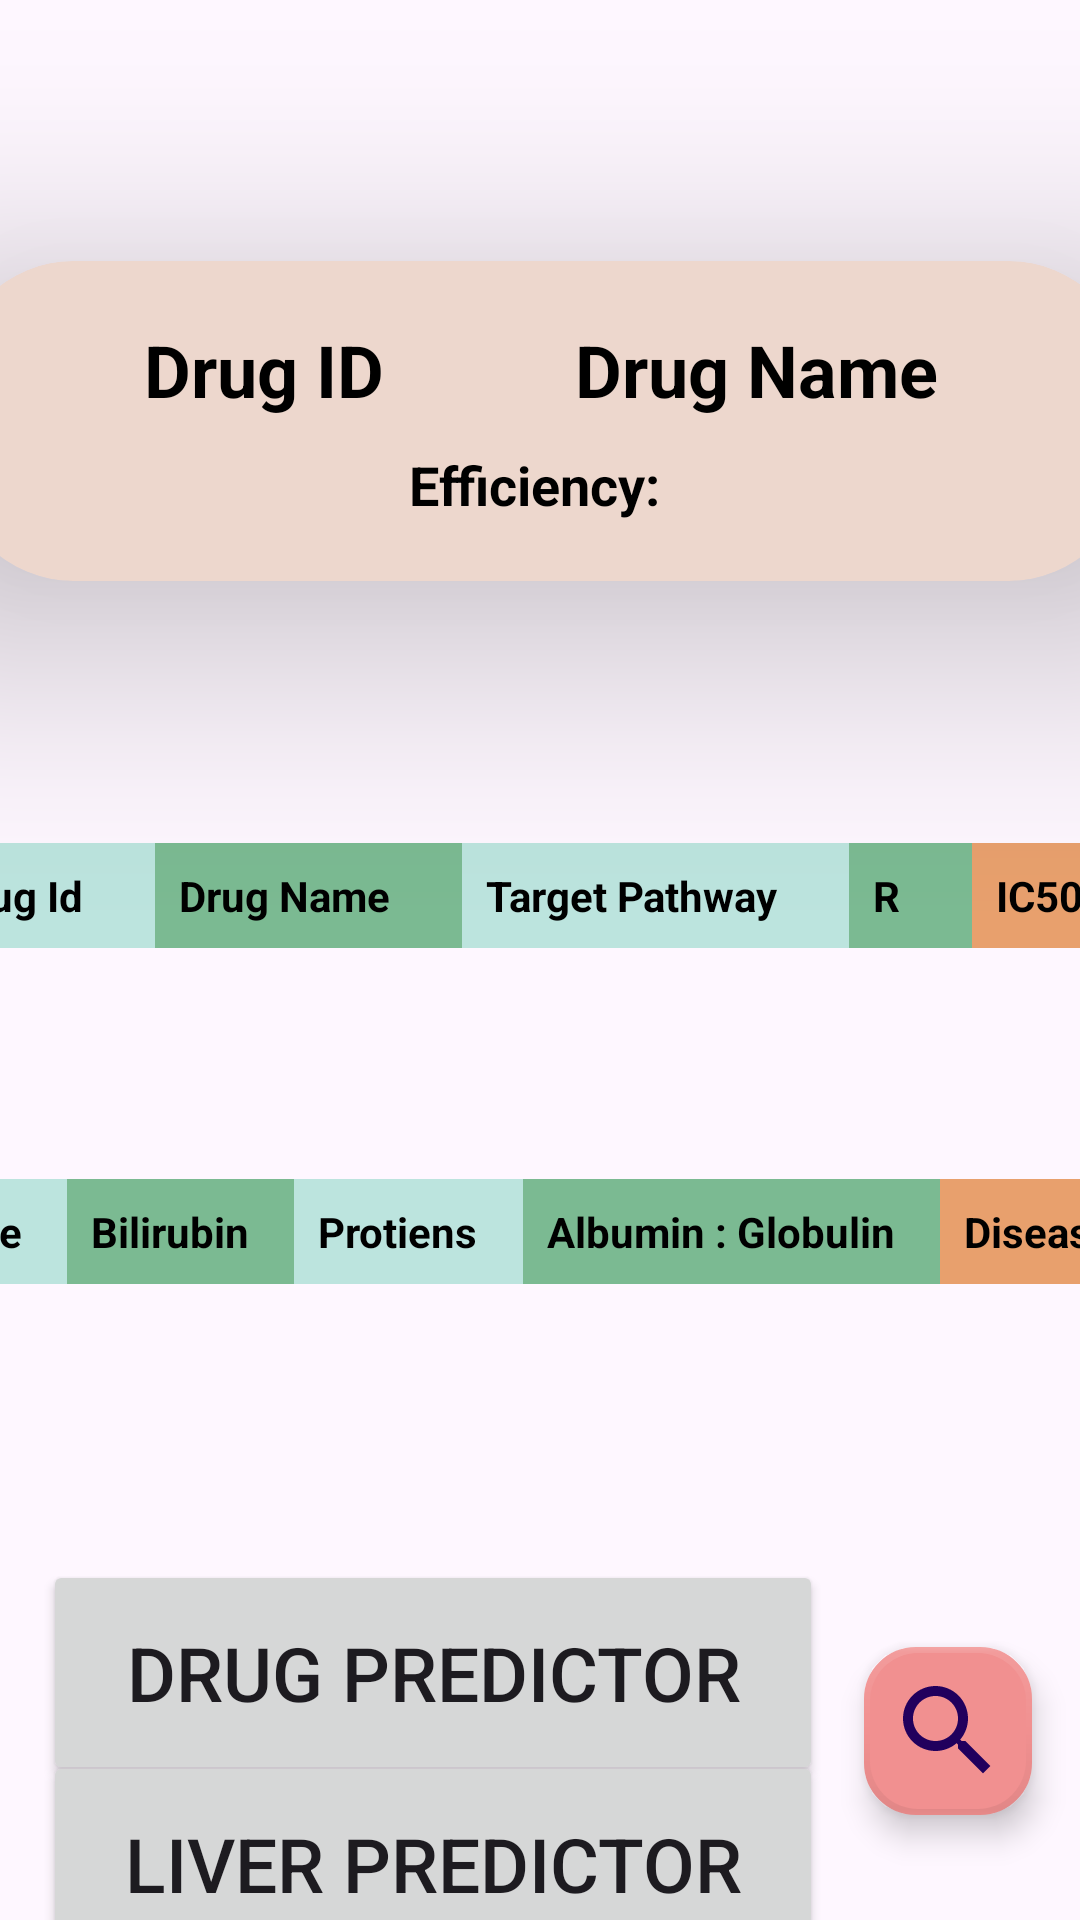

Android layout source for this screen:
<!-- AndroidManifest.xml: application theme Theme.DrCure -->
<!-- res/layout/activity_main.xml -->
<?xml version="1.0" encoding="utf-8"?>
<androidx.constraintlayout.widget.ConstraintLayout xmlns:android="http://schemas.android.com/apk/res/android"
    xmlns:app="http://schemas.android.com/apk/res-auto"
    xmlns:tools="http://schemas.android.com/tools"
    android:id="@+id/main_l"
    android:layout_width="match_parent"
    android:layout_height="match_parent">

    

    <ScrollView
        android:id="@+id/scrollView"
        android:layout_width="412dp"
        android:layout_height="510dp"
        android:layout_marginBottom="50dp"
        android:fillViewport="true"
        app:layout_constraintBottom_toTopOf="@+id/fab_search"
        app:layout_constraintEnd_toEndOf="parent"
        app:layout_constraintStart_toStartOf="parent"
        app:layout_constraintTop_toTopOf="parent"
        app:layout_constraintVertical_bias="0.0">

        <androidx.constraintlayout.widget.ConstraintLayout
            android:layout_width="match_parent"
            android:layout_height="wrap_content"
            android:orientation="vertical"
            android:paddingBottom="5dp">

            
            <androidx.cardview.widget.CardView
                android:id="@+id/card_drug"
                android:layout_width="match_parent"
                android:layout_height="wrap_content"
                android:layout_margin="10dp"
                app:cardBackgroundColor="#EDD7CD"
                app:cardCornerRadius="40dp"
                app:cardElevation="50dp"
                app:layout_constraintBottom_toTopOf="@+id/table_drug"
                app:layout_constraintEnd_toEndOf="parent"
                app:layout_constraintStart_toStartOf="parent"
                app:layout_constraintTop_toTopOf="parent">

                <androidx.constraintlayout.widget.ConstraintLayout
                    android:layout_width="match_parent"
                    android:layout_height="wrap_content"
                    android:padding="10dp">


                    <TextView
                        android:id="@+id/drug_id"
                        android:layout_width="wrap_content"
                        android:layout_height="wrap_content"
                        android:layout_margin="10dp"
                        android:hint="Drug ID"
                        android:textColor="@color/black"
                        android:textColorHint="@color/black"
                        android:textSize="24sp"
                        android:textStyle="bold"
                        app:layout_constraintBottom_toTopOf="@id/drug_efficiency"
                        app:layout_constraintEnd_toStartOf="@+id/drug_name"
                        app:layout_constraintHorizontal_bias="0.495"
                        app:layout_constraintStart_toStartOf="parent"
                        app:layout_constraintTop_toTopOf="parent" />

                    <TextView
                        android:id="@+id/drug_name"
                        android:layout_width="wrap_content"
                        android:layout_height="wrap_content"
                        android:layout_margin="10dp"
                        android:hint="Drug Name"
                        android:textColor="@color/black"
                        android:textColorHint="@color/black"
                        android:textSize="24sp"
                        android:textStyle="bold"
                        app:layout_constraintBottom_toTopOf="@id/drug_efficiency"
                        app:layout_constraintEnd_toEndOf="parent"
                        app:layout_constraintStart_toEndOf="@id/drug_id"
                        app:layout_constraintTop_toTopOf="parent"
                        app:layout_constraintVertical_bias="0.0" />

                    <TextView
                        android:id="@+id/drug_efficiency"
                        android:layout_width="wrap_content"
                        android:layout_height="wrap_content"
                        android:layout_margin="10dp"
                        android:hint="Efficiency: "
                        android:textColor="@color/black"
                        android:textColorHint="@color/black"
                        android:textSize="18sp"
                        android:textStyle="bold"
                        app:layout_constraintBottom_toBottomOf="parent"
                        app:layout_constraintEnd_toEndOf="@id/drug_name"
                        app:layout_constraintHorizontal_bias="0.5"
                        app:layout_constraintStart_toStartOf="@id/drug_id"
                        app:layout_constraintTop_toTopOf="parent"
                        app:layout_constraintVertical_bias="1.0" />

                </androidx.constraintlayout.widget.ConstraintLayout>
            </androidx.cardview.widget.CardView>

            

            <TableLayout
                android:id="@+id/table_drug"
                android:layout_width="match_parent"
                android:layout_height="wrap_content"
                android:stretchColumns="*"
                app:layout_constraintBottom_toTopOf="@id/table_disease"
                app:layout_constraintEnd_toEndOf="parent"
                app:layout_constraintStart_toStartOf="parent"
                app:layout_constraintTop_toBottomOf="@+id/card_drug">

                <TableRow>

                    <TextView
                        android:layout_width="wrap_content"
                        android:layout_height="wrap_content"
                        android:background="#8B86D5C3"
                        android:padding="8dp"
                        android:text="Drug Id"
                        android:textColor="@color/black"
                        android:textStyle="bold" />

                    <TextView
                        android:layout_width="wrap_content"
                        android:layout_height="wrap_content"
                        android:background="#7BBA92"
                        android:padding="8dp"
                        android:text="Drug Name"
                        android:textColor="@color/black"
                        android:textStyle="bold" />

                    <TextView
                        android:layout_width="wrap_content"
                        android:layout_height="wrap_content"
                        android:background="#8B86D5C3"
                        android:padding="8dp"
                        android:text="Target Pathway"
                        android:textColor="@color/black"
                        android:textStyle="bold" />

                    <TextView
                        android:layout_width="wrap_content"
                        android:layout_height="wrap_content"
                        android:background="#7BBA92"
                        android:padding="8dp"
                        android:text="R"
                        android:textColor="@color/black"
                        android:textStyle="bold" />

                    <TextView
                        android:layout_width="wrap_content"
                        android:layout_height="wrap_content"
                        android:background="#BEE2833C"
                        android:padding="8dp"
                        android:text="IC50"
                        android:textColor="@color/black"
                        android:textStyle="bold" />
                </TableRow>

            </TableLayout>

            <TableLayout
                android:id="@+id/table_disease"
                android:layout_width="match_parent"
                android:layout_height="wrap_content"
                android:stretchColumns="*"
                app:layout_constraintBottom_toBottomOf="parent"
                app:layout_constraintEnd_toEndOf="parent"
                app:layout_constraintStart_toStartOf="parent"
                app:layout_constraintTop_toBottomOf="@+id/table_drug">

                <TableRow>

                    <TextView
                        android:layout_width="wrap_content"
                        android:layout_height="wrap_content"
                        android:background="#8B86D5C3"
                        android:padding="8dp"
                        android:text="Age"
                        android:textColor="@color/black"
                        android:textStyle="bold" />

                    <TextView
                        android:layout_width="wrap_content"
                        android:layout_height="wrap_content"
                        android:background="#7BBA92"
                        android:padding="8dp"
                        android:text="Bilirubin"
                        android:textColor="@color/black"
                        android:textStyle="bold" />

                    <TextView
                        android:layout_width="wrap_content"
                        android:layout_height="wrap_content"
                        android:background="#8B86D5C3"
                        android:padding="8dp"
                        android:text="Protiens"
                        android:textColor="@color/black"
                        android:textStyle="bold" />

                    <TextView
                        android:layout_width="wrap_content"
                        android:layout_height="wrap_content"
                        android:background="#7BBA92"
                        android:padding="8dp"
                        android:text="Albumin : Globulin"
                        android:textColor="@color/black"
                        android:textStyle="bold" />

                    <TextView
                        android:layout_width="wrap_content"
                        android:layout_height="wrap_content"
                        android:background="#BEE2833C"
                        android:padding="8dp"
                        android:text="Disease"
                        android:textColor="@color/black"
                        android:textStyle="bold" />
                </TableRow>

            </TableLayout>
        </androidx.constraintlayout.widget.ConstraintLayout>
    </ScrollView>

    <com.google.android.material.floatingactionbutton.FloatingActionButton
        android:id="@+id/fab_search"
        android:layout_width="wrap_content"
        android:layout_height="wrap_content"
        android:layout_marginEnd="16dp"
        android:layout_marginBottom="35dp"
        android:contentDescription="@string/app_name"
        android:src="@drawable/baseline_search_24"
        app:backgroundTint="#F19090"
        app:borderWidth="2dp"
        app:layout_constraintBottom_toBottomOf="parent"
        app:layout_constraintEnd_toEndOf="parent"
        app:maxImageSize="40dp" />

    <Button
        android:id="@+id/btn_entry_drug"
        android:layout_width="260dp"
        android:layout_height="75dp"
        android:text="Drug Predictor"
        android:textSize="25sp"
        app:layout_constraintBottom_toBottomOf="parent"
        app:layout_constraintEnd_toStartOf="@+id/fab_search"
        app:layout_constraintHorizontal_bias="0.506"
        app:layout_constraintStart_toStartOf="parent"
        app:layout_constraintTop_toBottomOf="@+id/scrollView"
        app:layout_constraintVertical_bias="0.184" />

    <Button
        android:id="@+id/btn_entry_lung"
        android:layout_width="260dp"
        android:layout_height="75dp"
        android:text="Liver Predictor"
        android:textSize="25sp"
        app:layout_constraintBottom_toBottomOf="parent"
        app:layout_constraintEnd_toStartOf="@+id/fab_search"
        app:layout_constraintHorizontal_bias="0.506"
        app:layout_constraintStart_toStartOf="parent"
        app:layout_constraintTop_toBottomOf="@id/btn_entry_drug"
        app:layout_constraintVertical_bias="0.386" />


</androidx.constraintlayout.widget.ConstraintLayout>
<!-- resources referenced by this layout -->
<resources>
  <!-- drawable baseline_search_24 (drawable) -->
  <vector xmlns:android="http://schemas.android.com/apk/res/android" android:height="24dp" android:tint="#1B16FF" android:viewportHeight="24" android:viewportWidth="24" android:width="24dp">
        
      <path android:fillColor="@android:color/white" android:pathData="M15.5,14h-0.79l-0.28,-0.27C15.41,12.59 16,11.11 16,9.5 16,5.91 13.09,3 9.5,3S3,5.91 3,9.5 5.91,16 9.5,16c1.61,0 3.09,-0.59 4.23,-1.57l0.27,0.28v0.79l5,4.99L20.49,19l-4.99,-5zM9.5,14C7.01,14 5,11.99 5,9.5S7.01,5 9.5,5 14,7.01 14,9.5 11.99,14 9.5,14z"/>
      
  </vector>
  <string name="app_name">DrCure</string>
  <style name="Theme.DrCure" parent="Base.Theme.DrCure" />
  <style name="Base.Theme.DrCure" parent="Theme.Material3.DayNight.NoActionBar">
          
          
      </style>
  <!-- not gathered from this repository: default colours our renderer supplied (Android Studio template values) -->
  <color name="black">#FF000000</color>
</resources>
